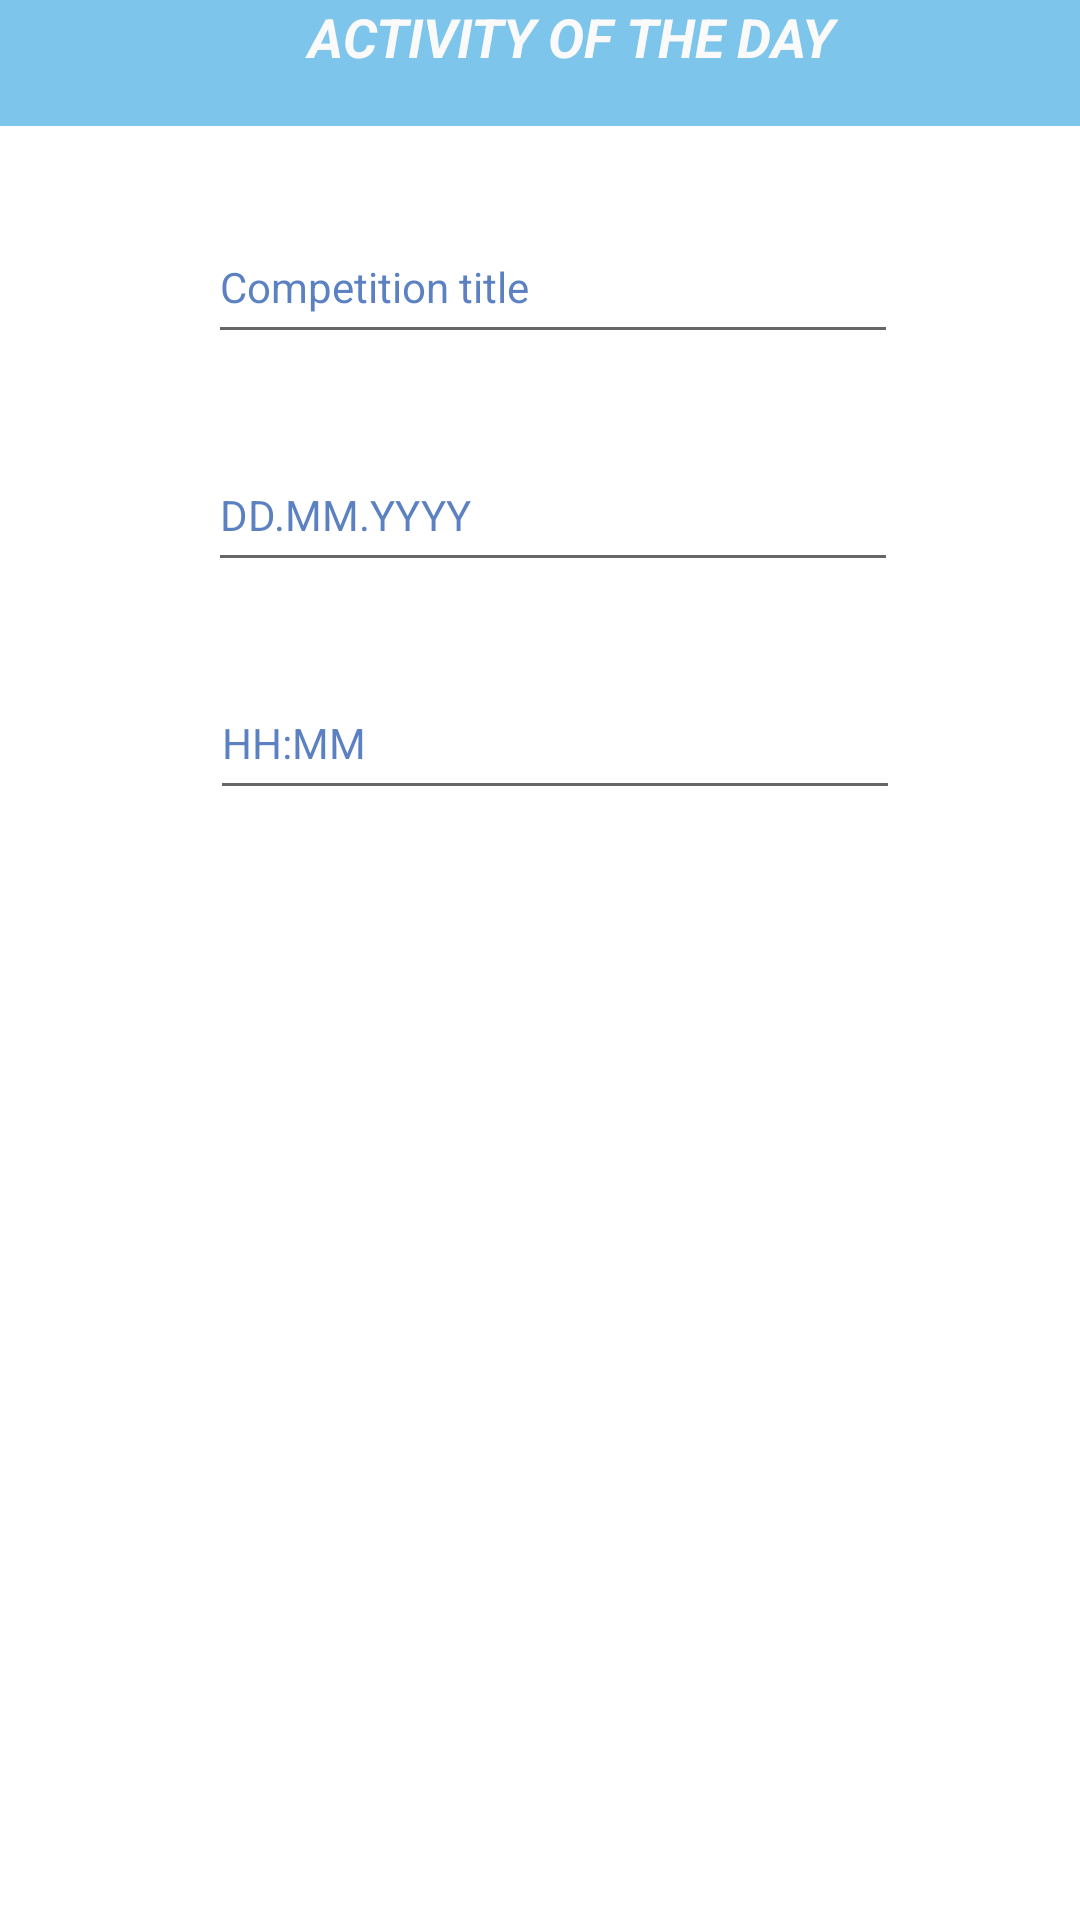

Write the Android layout XML for this screen, with the resource values it uses.
<!-- AndroidManifest.xml: application theme Theme.TogetherHealth -->
<!-- res/layout/activity_add_competition2.xml -->
<?xml version="1.0" encoding="utf-8"?>
<androidx.constraintlayout.widget.ConstraintLayout xmlns:android="http://schemas.android.com/apk/res/android"
    xmlns:app="http://schemas.android.com/apk/res-auto"
    xmlns:tools="http://schemas.android.com/tools"
    android:layout_width="match_parent"
    android:layout_height="match_parent"
    android:background="@drawable/blue1"
    tools:context=".AddCompetitionActivity2">
    <TextView
        android:id="@+id/textView"
        android:layout_width="426dp"
        android:layout_height="42dp"
        android:background="#901A98DC" android:paddingLeft="20dp"
        android:text="Activity of the day"
        android:textAlignment="center"
        android:textAllCaps="true"
        android:textColor="#FAFAFA"
        android:textSize="18sp"
        android:textStyle="bold|italic"
        app:layout_constraintEnd_toEndOf="parent"
        app:layout_constraintStart_toStartOf="parent"
        app:layout_constraintTop_toTopOf="parent" />

    <EditText
        android:id="@+id/competition_name"
        android:layout_width="230dp"
        android:layout_height="48dp"
        android:layout_alignParentStart="true"
        android:layout_marginTop="28dp"
        android:hint="Competition title"
        android:textColor="@android:color/black"
        android:textColorHint="#B2144AA8"
        android:textSize="14sp"
        app:layout_constraintEnd_toEndOf="parent"
        app:layout_constraintHorizontal_bias="0.405"
        app:layout_constraintStart_toStartOf="@+id/guideline2"
        app:layout_constraintTop_toBottomOf="@+id/textView" />


    <EditText
        android:id="@+id/date_of_competition"
        android:layout_width="230dp"
        android:layout_height="wrap_content"
        android:layout_alignParentStart="true"
        android:layout_marginTop="28dp"
        android:hint="DD.MM.YYYY"
        android:minHeight="48dp"
        android:textColor="@android:color/black"
        android:textColorHint="#B2144AA8"
        android:textSize="14sp"
        app:layout_constraintEnd_toEndOf="parent"
        app:layout_constraintHorizontal_bias="0.405"
        app:layout_constraintStart_toStartOf="@+id/guideline2"
        app:layout_constraintTop_toBottomOf="@+id/competition_name" />

    <EditText
        android:id="@+id/time_of_competition"
        android:layout_width="230dp"
        android:layout_height="wrap_content"
        android:layout_alignParentStart="true"
        android:layout_marginStart="4dp"
        android:layout_marginTop="28dp"
        android:hint="HH:MM"
        android:minHeight="48dp"
        android:textColor="@android:color/black"
        android:textColorHint="#B2144AA8"
        android:textSize="14sp"
        app:layout_constraintEnd_toEndOf="parent"
        app:layout_constraintHorizontal_bias="0.389"
        app:layout_constraintStart_toStartOf="@+id/guideline2"
        app:layout_constraintTop_toBottomOf="@+id/date_of_competition" />

    <Button
        android:id="@+id/btn_add"
        android:layout_width="156dp"
        android:layout_height="wrap_content"
        android:layout_alignParentStart="true"
        android:layout_marginTop="104dp"
        android:background="@drawable/buttonn"
        android:onClick="addCompetition"
        android:text="Add"
        android:textColor="@color/white"
        app:layout_constraintEnd_toEndOf="parent"
        app:layout_constraintHorizontal_bias="0.436"
        app:layout_constraintStart_toStartOf="@+id/guideline2"
        app:layout_constraintTop_toBottomOf="@+id/time_of_competition" />

    <androidx.constraintlayout.widget.Guideline
        android:id="@+id/guideline2"
        android:layout_width="wrap_content"
        android:layout_height="wrap_content"
        android:orientation="vertical"
        app:layout_constraintGuide_begin="28dp" />

    <Button
        android:id="@+id/button8"
        android:layout_width="wrap_content"
        android:layout_height="wrap_content"
        android:layout_marginTop="40dp"
        android:background="@drawable/buttonn"
        android:onClick="back_add_competition"
        android:text="Back"
        android:textColor="@color/white"
        app:layout_constraintEnd_toEndOf="parent"
        app:layout_constraintHorizontal_bias="0.498"
        app:layout_constraintStart_toStartOf="parent"
        app:layout_constraintTop_toBottomOf="@+id/btn_add" />

</androidx.constraintlayout.widget.ConstraintLayout>
<!-- resources referenced by this layout -->
<resources>
  <style name="Theme.TogetherHealth" parent="Theme.MaterialComponents.DayNight.DarkActionBar">
          
          <item name="colorPrimary">@color/blue</item>
          <item name="colorPrimaryVariant">@color/purple_700</item>
          <item name="colorOnPrimary">@color/black</item>
          
          <item name="colorSecondary">@color/teal_200</item>
          <item name="colorSecondaryVariant">@color/teal_700</item>
          <item name="colorOnSecondary">@color/black</item>
          
          <item name="android:statusBarColor" tools:targetApi="l">?attr/colorPrimaryVariant</item>
          
      </style>
  <!-- not gathered from this repository: default colours our renderer supplied (Android Studio template values) -->
  <color name="purple_700">#FF3700B3</color>
  <color name="teal_200">#FF03DAC5</color>
  <color name="teal_700">#FF018786</color>
  <color name="black">#FF000000</color>
  <color name="white">#FFFFFFFF</color>
</resources>
